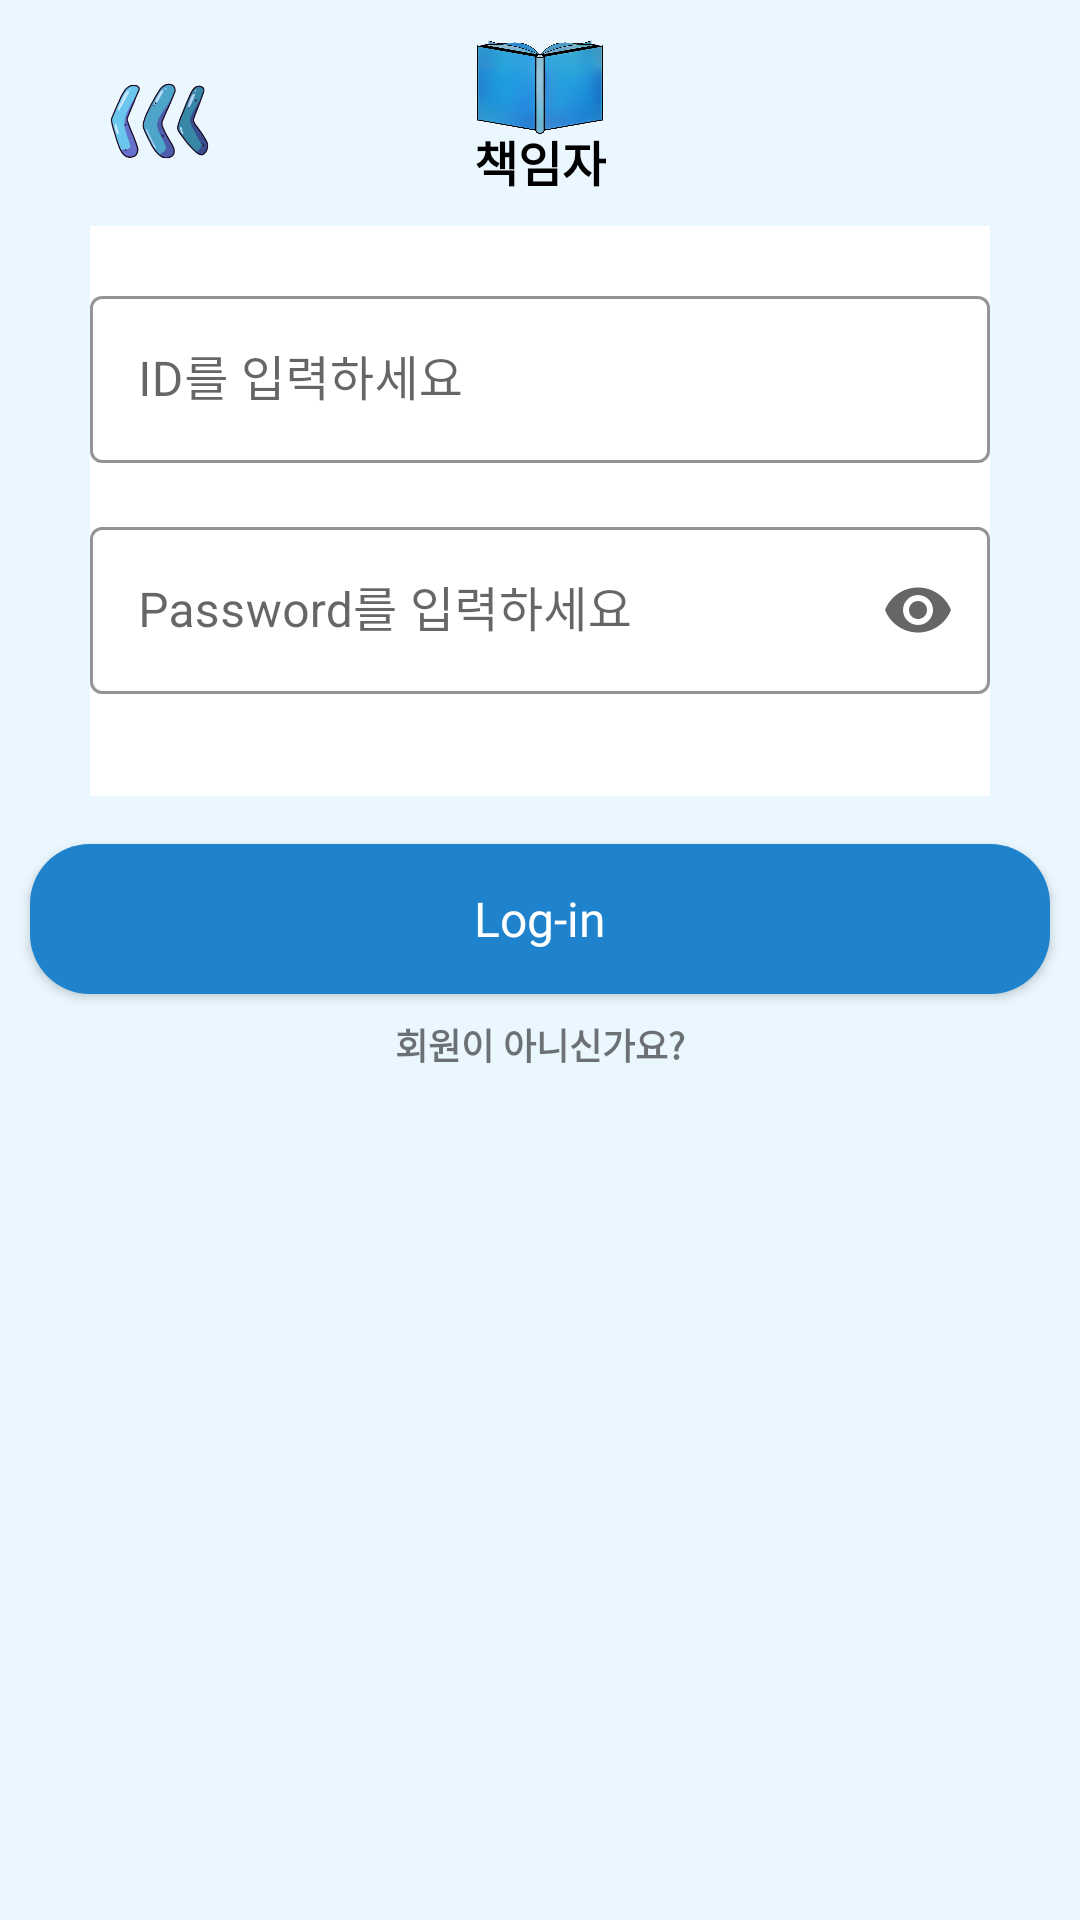

Here is an Android app screen rendered from its layout file. Give the layout XML and the strings, colors and styles it references.
<!-- AndroidManifest.xml: application theme Theme.BookOwner -->
<!-- res/layout/activity_login.xml -->
<RelativeLayout xmlns:android="http://schemas.android.com/apk/res/android"
    xmlns:app="http://schemas.android.com/apk/res-auto"
    xmlns:tools="http://schemas.android.com/tools"
    android:layout_width="match_parent"
    android:layout_height="match_parent"
    tools:context=".activites.MembershipActivity"
    android:background="#EAF7FF">

    <ImageView
        android:id="@+id/iv_before"
        android:layout_width="40dp"
        android:layout_height="wrap_content"
        android:src="@drawable/before"
        android:adjustViewBounds="true"
        android:layout_marginLeft="4dp"
        android:layout_marginTop="26dp"
        android:layout_alignLeft="@id/tv_bg"/>

    <ImageView
        android:id="@+id/app_logo"
        android:layout_width="42dp"
        android:layout_height="42dp"
        android:layout_centerHorizontal="true"
        android:src="@drawable/book"
        android:layout_marginTop="8dp"/>
    <TextView
        android:id="@+id/app_name"
        android:layout_width="wrap_content"
        android:layout_height="wrap_content"
        android:fontFamily="@font/app_name"
        android:text="@string/name"
        android:textColor="@color/black"
        android:textSize="16sp"
        android:textStyle="bold"
        android:layout_centerHorizontal="true"
        android:layout_marginTop="42dp"/>

    <TextView
        android:id="@+id/tv_bg"
        android:layout_width="match_parent"
        android:layout_height="190dp"
        android:background="@color/white"
        android:layout_below="@id/app_name"
        android:layout_marginTop="10dp"
        android:layout_marginLeft="30dp"
        android:layout_marginRight="30dp"/>

    <com.google.android.material.textfield.TextInputLayout
        android:id="@+id/et_join_id"
        android:layout_width="300dp"
        android:layout_height="wrap_content"
        android:layout_alignTop="@id/tv_bg"
        android:layout_marginTop="18dp"
        app:boxStrokeColor="@color/black"
        app:hintTextColor="@color/black"
        android:hint="ID를 입력하세요"
        android:layout_centerHorizontal="true"
        style="@style/Widget.MaterialComponents.TextInputLayout.OutlinedBox">

        <com.google.android.material.textfield.TextInputEditText
            android:id="@+id/et_id"
            android:layout_width="match_parent"
            android:layout_height="match_parent"/>

    </com.google.android.material.textfield.TextInputLayout>

    <com.google.android.material.textfield.TextInputLayout
        android:id="@+id/et_join_pw"
        android:layout_width="300dp"
        android:layout_height="wrap_content"
        android:layout_below="@id/et_join_id"
        app:boxStrokeColor="@color/black"
        android:layout_marginTop="16dp"
        android:hint="Password를 입력하세요"
        app:hintTextColor="@color/black"
        app:endIconMode="password_toggle"
        android:layout_centerHorizontal="true"
        style="@style/Widget.MaterialComponents.TextInputLayout.OutlinedBox">

        <com.google.android.material.textfield.TextInputEditText
            android:id="@+id/et_pw"
            android:layout_width="match_parent"
            android:layout_height="match_parent"
            android:inputType="textPassword"/>

    </com.google.android.material.textfield.TextInputLayout>

    <androidx.appcompat.widget.AppCompatButton
        android:id="@+id/btn_login"
        android:layout_width="340dp"
        android:layout_height="50dp"
        android:layout_centerHorizontal="true"
        android:text="Log-in"
        android:background="@drawable/login_btn"
        android:textAllCaps="false"
        android:layout_marginTop="16dp"
        android:textColor="@color/white"
        android:textSize="16sp"
        android:fontFamily="@font/login_join"
        android:layout_below="@id/tv_bg"
        />

    <TextView
        android:id="@+id/nomem"
        android:layout_width="wrap_content"
        android:layout_height="wrap_content"
        android:text="회원이 아니신가요?"
        android:layout_centerHorizontal="true"
        android:layout_below="@id/btn_login"
        android:textSize="12dp"
        android:textStyle="bold"
        android:layout_marginTop="8dp"
        android:fontFamily="@font/login_join"/>
</RelativeLayout>
<!-- resources referenced by this layout -->
<resources>
  <!-- drawable before: png bitmap (drawable, 32680 bytes) -->
  <!-- drawable book: png bitmap (drawable, 156827 bytes) -->
  <!-- drawable login_btn (drawable) -->
  <?xml version="1.0" encoding="utf-8"?>
  <shape xmlns:android="http://schemas.android.com/apk/res/android" android:shape="rectangle" >
      <solid android:color="#1e82cd"/>
      <corners
          android:radius="20dp"/>
  </shape>
  <string name="name">책임자</string>
  <style name="Theme.BookOwner" parent="Theme.MaterialComponents.DayNight.NoActionBar">
          
          <item name="colorPrimary">#5A78AF</item>
          <item name="colorPrimaryVariant">#5A78AF</item>
          <item name="colorOnPrimary">@color/white</item>
          
          <item name="colorSecondary">@color/teal_200</item>
          <item name="colorSecondaryVariant">@color/teal_700</item>
          <item name="colorOnSecondary">#FFFFFF</item>
          
          <item name="android:statusBarColor">#5A78AF</item>
          
      </style>
  <!-- not gathered from this repository: default colours our renderer supplied (Android Studio template values) -->
  <color name="teal_200">#FF03DAC5</color>
  <color name="teal_700">#FF018786</color>
  <color name="black">#FF000000</color>
  <color name="white">#FFFFFFFF</color>
</resources>
